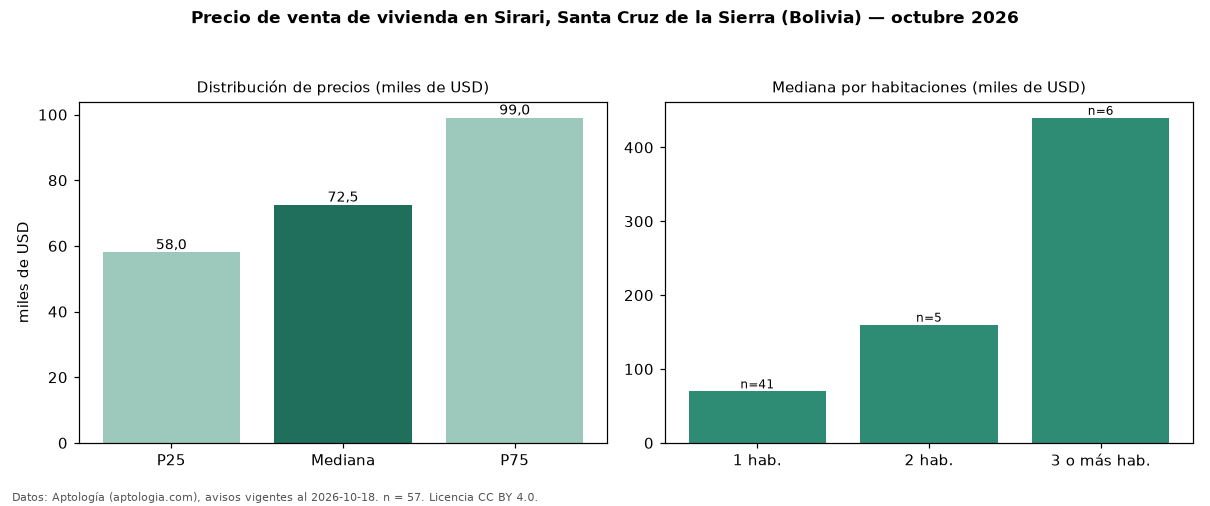

The data file committed next to this chart (first rows):
seccion, metrica, valor, moneda, n
precio, p25, 58000, USD, 57
precio, mediana, 72500, USD, 57
precio, p75, 99022, USD, 57
precio, minimo, 44000, USD, 57
precio, maximo, 1450000, USD, 57
m2, mediana_precio_m2, 1509, USD, 55
m2, area_mediana_m2, 44.1, m2, 55
banos, mediana_banos, 1.0, , 
habitaciones, 1, 69800, USD, 41
habitaciones, 2, 160000, USD, 5
habitaciones, 3+, 440000, USD, 6
fuente, fecha_datos, 2026-10-18, , 
fuente, atribucion, https://www.aptologia.com/bo, , 
fuente, licencia, CC BY 4.0, , 
